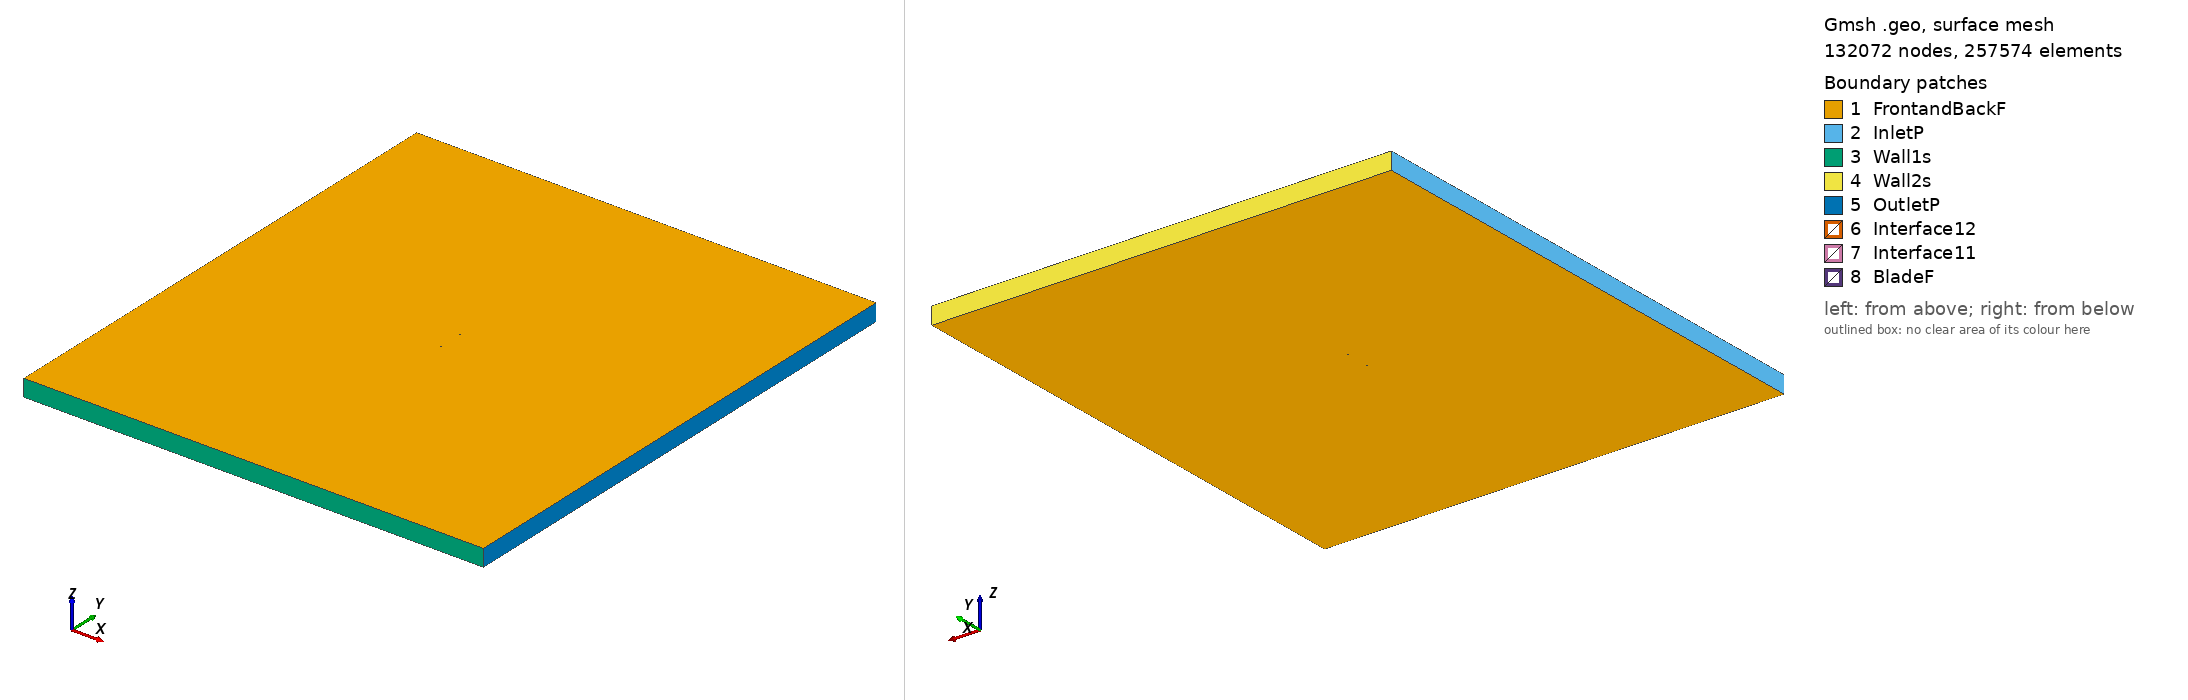

Gmsh geometry script, surface-meshed: 132072 nodes, 257574 surface elements. Boundary patches (legend numbers): 1 FrontandBackF, 2 InletP, 3 Wall1s, 4 Wall2s, 5 OutletP, 6 Interface12, 7 Interface11, 8 BladeF. Left view from above one corner, right view from below the opposite corner. Legend entries are the model's physical surfaces. The drawing asked Gmsh for element sizes between 1% and 20% of the model's largest extent; the script's own settings can give other sizes.

=== goe29b_tsr_5.2643_aoa_-0.88009.geo (drawn) ===
SetFactory("OpenCASCADE");

Point(1) = {0.074966, 0.735632, 0, 1.0};
Point(2) = {0.074054, 0.735802, 0, 1.0};
Point(3) = {0.066152, 0.737292, 0, 1.0};
Point(4) = {0.050344, 0.740352, 0, 1.0};
Point(5) = {0.034542, 0.743270, 0, 1.0};
Point(6) = {0.018755, 0.745732, 0, 1.0};
Point(7) = {0.002974, 0.748008, 0, 1.0};
Point(8) = {-0.012780, 0.749482, 0, 1.0};
Point(9) = {-0.028501, 0.750000, 0, 1.0};
Point(10) = {-0.044164, 0.748761, 0, 1.0};
Point(11) = {-0.051973, 0.747539, 0, 1.0};
Point(12) = {-0.059745, 0.745170, 0, 1.0};
Point(13) = {-0.063615, 0.743547, 0, 1.0};
Point(14) = {-0.067464, 0.741233, 0, 1.0};
Point(15) = {-0.071274, 0.737868, 0, 1.0};
Point(16) = {-0.073161, 0.735621, 0, 1.0};
Point(17) = {-0.074991, 0.731696, 0, 1.0};
Point(18) = {-0.072938, 0.729065, 0, 1.0};
Point(19) = {-0.070964, 0.728692, 0, 1.0};
Point(20) = {-0.067057, 0.729266, 0, 1.0};
Point(21) = {-0.063168, 0.730371, 0, 1.0};
Point(22) = {-0.059273, 0.731272, 0, 1.0};
Point(23) = {-0.051474, 0.732857, 0, 1.0};
Point(24) = {-0.043663, 0.734002, 0, 1.0};
Point(25) = {-0.028005, 0.735396, 0, 1.0};
Point(26) = {-0.012320, 0.735929, 0, 1.0};
Point(27) = {0.003378, 0.736117, 0, 1.0};
Point(28) = {0.019082, 0.736069, 0, 1.0};
Point(29) = {0.034797, 0.735786, 0, 1.0};
Point(30) = {0.050516, 0.735332, 0, 1.0};
Point(31) = {0.066246, 0.734532, 0, 1.0};
Point(32) = {0.074111, 0.734171, 0, 1.0};
Point(33) = {0.074989, 0.734142, 0, 1.0};
Point(34) = {-0.074966, -0.735632, 0, 1.0};
Point(35) = {-0.074054, -0.735802, 0, 1.0};
Point(36) = {-0.066152, -0.737292, 0, 1.0};
Point(37) = {-0.050344, -0.740352, 0, 1.0};
Point(38) = {-0.034542, -0.743270, 0, 1.0};
Point(39) = {-0.018755, -0.745732, 0, 1.0};
Point(40) = {-0.002974, -0.748008, 0, 1.0};
Point(41) = {0.012780, -0.749482, 0, 1.0};
Point(42) = {0.028501, -0.750000, 0, 1.0};
Point(43) = {0.044164, -0.748761, 0, 1.0};
Point(44) = {0.051973, -0.747539, 0, 1.0};
Point(45) = {0.059745, -0.745170, 0, 1.0};
Point(46) = {0.063615, -0.743547, 0, 1.0};
Point(47) = {0.067464, -0.741233, 0, 1.0};
Point(48) = {0.071274, -0.737868, 0, 1.0};
Point(49) = {0.073161, -0.735621, 0, 1.0};
Point(50) = {0.074991, -0.731696, 0, 1.0};
Point(51) = {0.072938, -0.729065, 0, 1.0};
Point(52) = {0.070964, -0.728692, 0, 1.0};
Point(53) = {0.067057, -0.729266, 0, 1.0};
Point(54) = {0.063168, -0.730371, 0, 1.0};
Point(55) = {0.059273, -0.731272, 0, 1.0};
Point(56) = {0.051474, -0.732857, 0, 1.0};
Point(57) = {0.043663, -0.734002, 0, 1.0};
Point(58) = {0.028005, -0.735396, 0, 1.0};
Point(59) = {0.012320, -0.735929, 0, 1.0};
Point(60) = {-0.003378, -0.736117, 0, 1.0};
Point(61) = {-0.019082, -0.736069, 0, 1.0};
Point(62) = {-0.034797, -0.735786, 0, 1.0};
Point(63) = {-0.050516, -0.735332, 0, 1.0};
Point(64) = {-0.066246, -0.734532, 0, 1.0};
Point(65) = {-0.074111, -0.734171, 0, 1.0};
Point(66) = {-0.074989, -0.734142, 0, 1.0};

// Lines: first blade (splines 1-4)
Spline(1) = {1:33};
Spline(2) = {33,1};

// Lines: second blade (splines 5-8)
Spline(3) = {34:66};
Spline(4) = {66,34};

// Outer domain (points 20001-4 and lines)
Point(67) = {-13.50000000, -15.00000000, 0, 1.0};
Point(68) = {-13.50000000, 15.00000000, 0, 1.0};
Point(69) = {13.50000000, 15.00000000, 0, 1.0};
Point(70) = {13.50000000, -15.00000000, 0, 1.0};
Line(11) = {67, 68};
Line(12) = {68, 69};
Line(13) = {69, 70};
Line(14) = {67, 70};

// Interface (between moving and stationary domain) (circles)
Circle(9) = {0, 0, 0, 0.80000000, 0, 2*Pi};
Circle(10) = {0, 0, 0, 0.80000000, 0, 2*Pi};

// Loops collect Lines/Splines/etc (blade1, blade2, domain, first circle)
Line Loop(1) = {1:2};
Line Loop(2) = {3:4};
Line Loop(3) = {11,12,13,-14};
Line Loop(4) = {9};

// BooleanDifference cuts out the circle/interface from the domain
Plane Surface(1) = {3};
Plane Surface(2) = {4};
BooleanDifference{ Surface{1}; Delete;}{ Surface{2}; Delete;}

// This one cuts out the blades from the inner circle/interface
Line Loop(6) = {10};
Plane Surface(5) = {6};
Plane Surface(6) = {1};
Plane Surface(7) = {2};
BooleanDifference{ Surface{5}; Delete;}{ Surface{6,7}; Delete;}

// extrude to 3rd dimension
Extrude {0, 0, 1} {Surface{1}; Surface{5}; Layers{1}; Recombine;}

// Physical Surfaces are the named boundaries (patches)
Physical Surface("Interface11") = {12};
Physical Surface("Interface12") = {10};

// sides of domain
Physical Surface("InletP") = {6};
Physical Surface("OutletP") = {9};

// top and bottom of domain
Physical Surface("Wall1s") = {7};
Physical Surface("Wall2s") = {8};

// Check FrontandBackF by ensuring there is nothing in the 3rd dimension
Physical Surface("FrontandBackF") = {1,11,5,17};
Physical Surface("BladeF") = {13:16};
Physical Volume("Turbine") = {2};
Physical Volume("Farfield") = {1};

// settings for airfoil boundary layer
Field[1] = BoundaryLayer;
Field[1].EdgesList = {1:4};
Field[1].hwall_n = 1e-3;
Field[1].thickness = 1.5e-2;
Field[1].ratio = 1.05;
Field[1].Quads = 1;
BoundaryLayer Field = 1;

// control points for mesh (blade and interface)
// floor((arc length / 1.5mm)/ 2) -> Transfinite Line
Transfinite Line {1,3} = 103 Using Progression 1;
Transfinite Line {2,4} = 2 Using Progression 1;
Transfinite Line {9, 15} = 800 Using Progression 1;

// For more information on gmsh syntax, visit http://gmsh.info/doc/texinfo/gmsh.html
